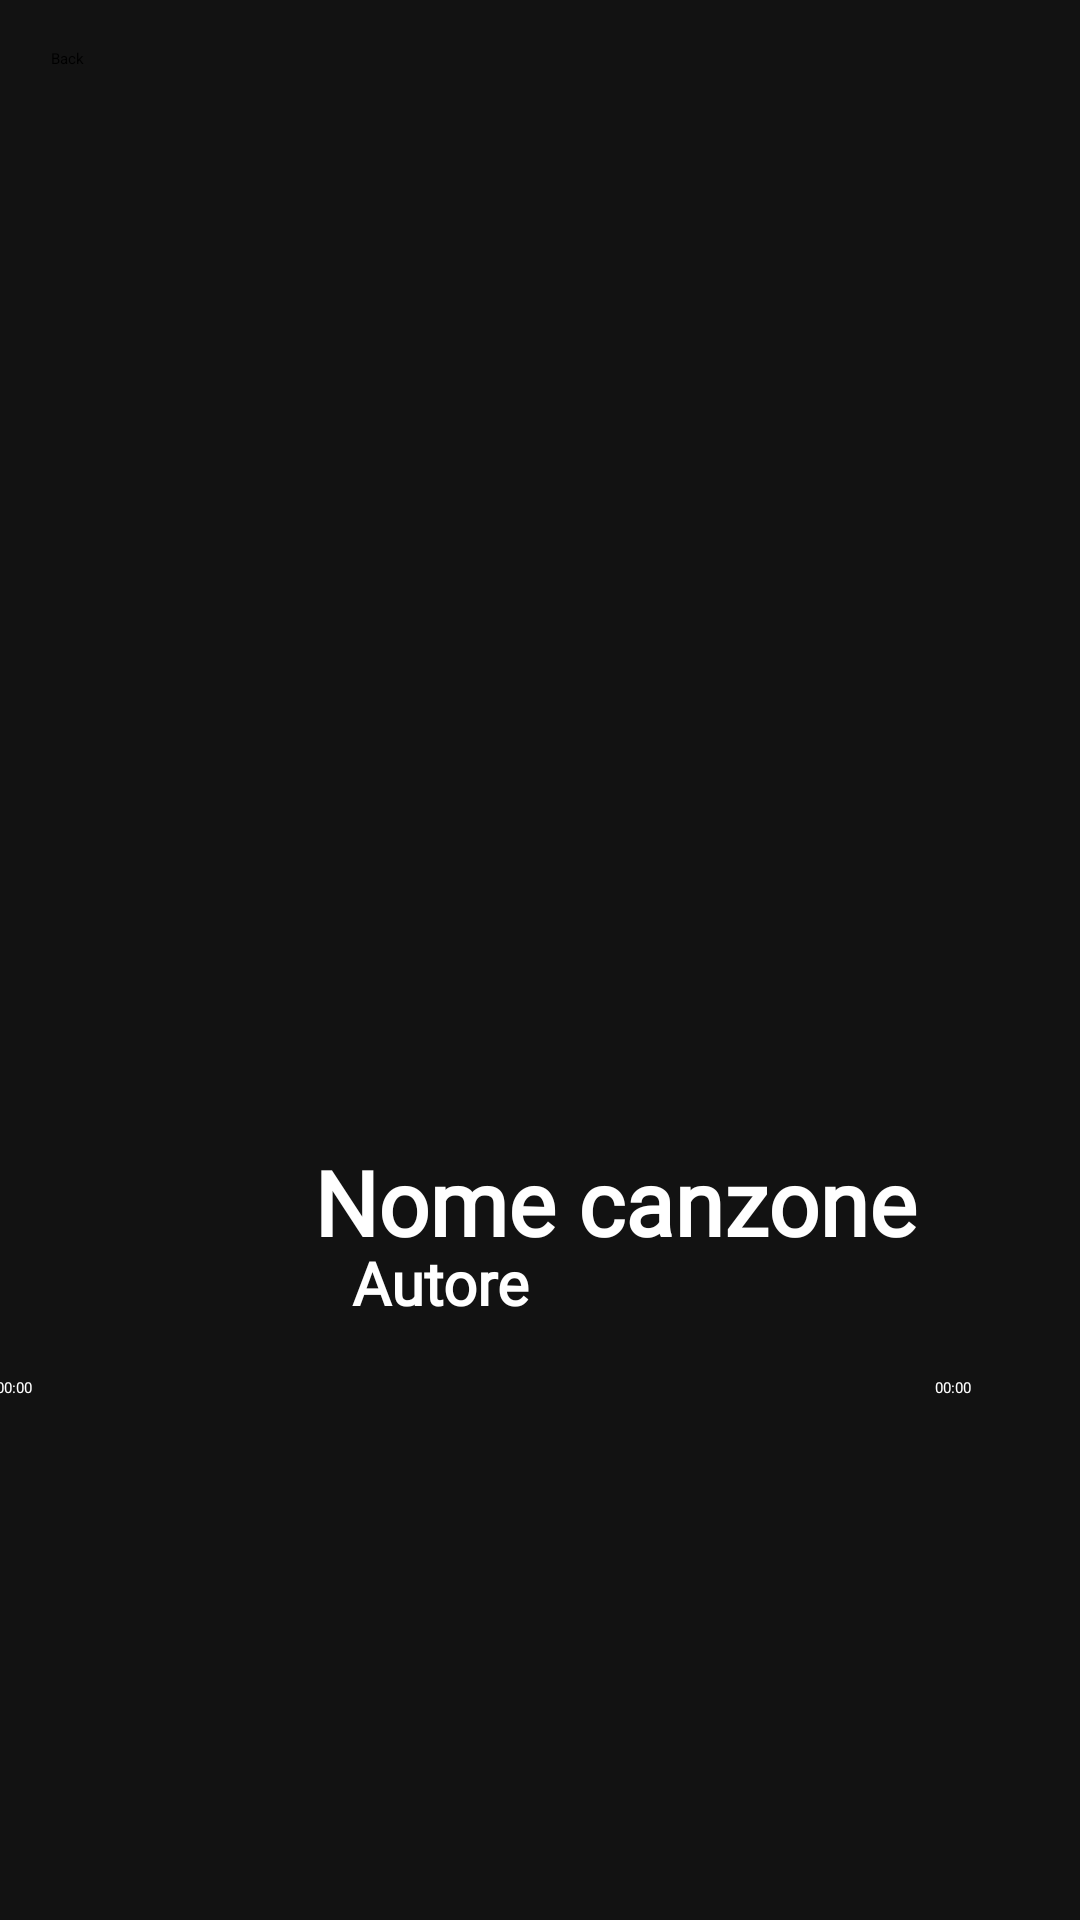

Layout XML and referenced resources for this Android screen:
<!-- AndroidManifest.xml: application theme Theme.MusicPlayer -->
<!-- res/layout/fullplayer.xml -->
<?xml version="1.0" encoding="utf-8"?>
<androidx.constraintlayout.widget.ConstraintLayout xmlns:android="http://schemas.android.com/apk/res/android"
    xmlns:app="http://schemas.android.com/apk/res-auto"
    xmlns:tools="http://schemas.android.com/tools"
    android:layout_width="match_parent"
    android:layout_height="match_parent"
    android:background="@color/background_color">

    <ImageView
        android:id="@+id/songPic"
        android:layout_width="275dp"
        android:layout_height="220dp"
        app:layout_constraintBottom_toBottomOf="parent"
        app:layout_constraintEnd_toEndOf="parent"
        app:layout_constraintStart_toStartOf="parent"
        app:layout_constraintTop_toBottomOf="@+id/backButton"
        app:layout_constraintVertical_bias="0.243"
        tools:srcCompat="@tools:sample/backgrounds/scenic" />

    <Button
        android:id="@+id/backButton"
        android:layout_width="wrap_content"
        android:layout_height="wrap_content"
        android:layout_marginTop="16dp"
        android:text="Back"
        app:layout_constraintEnd_toEndOf="parent"
        app:layout_constraintHorizontal_bias="0.049"
        app:layout_constraintStart_toStartOf="parent"
        app:layout_constraintTop_toTopOf="parent" />

    <SeekBar
        android:id="@+id/seekBar"
        android:layout_width="264dp"
        android:layout_height="22dp"
        android:layout_marginTop="78dp"
        android:layout_marginEnd="74dp"
        android:progressTint="@color/colore_progress"
        android:thumbTint="@color/colore_thumb"
        app:layout_constraintBottom_toBottomOf="parent"
        app:layout_constraintEnd_toEndOf="parent"
        app:layout_constraintHorizontal_bias="1.0"
        app:layout_constraintStart_toStartOf="parent"
        app:layout_constraintTop_toBottomOf="@+id/songPic"
        app:layout_constraintVertical_bias="0.168" />

    <TextView
        android:id="@+id/DurataCanzone"
        android:layout_width="52dp"
        android:layout_height="48dp"
        android:layout_marginStart="17dp"
        android:layout_marginTop="60dp"
        android:layout_marginEnd="41dp"
        android:ems="10"
        android:gravity="center"
        android:inputType="text"
        android:text="00:00"
        android:textAlignment="center"
        android:textColor="@color/white"
        app:layout_constraintBottom_toBottomOf="parent"
        app:layout_constraintEnd_toEndOf="parent"
        app:layout_constraintHorizontal_bias="0.324"
        app:layout_constraintStart_toEndOf="@+id/seekBar"
        app:layout_constraintTop_toBottomOf="@+id/songPic"
        app:layout_constraintVertical_bias="0.204" />

    <TextView
        android:id="@+id/tempoCanzone"
        android:layout_width="52dp"
        android:layout_height="48dp"
        android:layout_marginTop="60dp"
        android:ems="10"
        android:gravity="center"
        android:inputType="text"
        android:text="00:00"
        android:textAlignment="center"
        android:textColor="@color/white"
        app:layout_constraintBottom_toBottomOf="parent"
        app:layout_constraintEnd_toStartOf="@+id/seekBar"
        app:layout_constraintHorizontal_bias="0.727"
        app:layout_constraintStart_toStartOf="parent"
        app:layout_constraintTop_toBottomOf="@+id/songPic"
        app:layout_constraintVertical_bias="0.204" />

    <TextView
        android:id="@+id/nomeCanzone"
        android:layout_width="254dp"
        android:layout_height="33dp"
        android:layout_marginStart="78dp"
        android:layout_marginTop="41dp"
        android:fontFamily="@font/days_one"
        android:text="Nome canzone"
        android:textAlignment="center"
        android:textColor="#FFFFFF"
        android:textSize="30dp"
        android:textStyle="bold"
        app:layout_constraintStart_toStartOf="parent"
        app:layout_constraintTop_toBottomOf="@+id/songPic" />

    <TextView
        android:id="@+id/autore"
        android:layout_width="254dp"
        android:layout_height="33dp"
        android:layout_marginEnd="84dp"
        android:layout_marginBottom="4dp"
        android:fontFamily="@font/days_one"
        android:text="Autore "
        android:textAlignment="center"
        android:textColor="#FFFFFF"
        android:textSize="20dp"
        android:textStyle="bold"
        app:layout_constraintBottom_toTopOf="@+id/seekBar"
        app:layout_constraintEnd_toEndOf="parent" />

    <ImageView
        android:id="@+id/bw"
        android:layout_width="64dp"
        android:layout_height="64dp"
        android:layout_marginStart="60dp"
        android:layout_marginBottom="52dp"
        app:layout_constraintBottom_toBottomOf="parent"
        app:layout_constraintStart_toStartOf="parent"
        app:srcCompat="@android:drawable/ic_media_rew" />

    <ImageView
        android:id="@+id/fw"
        android:layout_width="64dp"
        android:layout_height="64dp"
        android:layout_marginEnd="60dp"
        android:layout_marginBottom="52dp"
        app:layout_constraintBottom_toBottomOf="parent"
        app:layout_constraintEnd_toEndOf="parent"
        app:srcCompat="@android:drawable/ic_media_ff" />

    <ImageView
        android:id="@+id/pause"
        android:layout_width="64dp"
        android:layout_height="64dp"
        android:layout_marginStart="50dp"
        android:layout_marginEnd="50dp"
        android:layout_marginBottom="52dp"
        app:layout_constraintBottom_toBottomOf="parent"
        app:layout_constraintEnd_toStartOf="@+id/fw"
        app:layout_constraintStart_toEndOf="@+id/bw"
        app:srcCompat="@drawable/pause" />

</androidx.constraintlayout.widget.ConstraintLayout>
<!-- resources referenced by this layout -->
<resources>
  <color name="background_color">#121212</color>
  <color name="colore_progress">#FF4081</color>
  <color name="colore_thumb">#3F51B5</color>
  <color name="white">#FFFFFFFF</color>
  <!-- drawable pause (drawable) -->
  <?xml version="1.0" encoding="utf-8"?>
  <vector xmlns:android="http://schemas.android.com/apk/res/android"
      android:width="24dp"
      android:height="24dp"
      android:viewportWidth="24"
      android:viewportHeight="24"
      android:tint="@color/primary_text">
      <path
          android:fillColor="@color/primary_text"
          android:pathData="M6,19h4V5H6V19zM14,5v14h4V5H14z"/>
  </vector>
  <color name="primary_text">#FFFFFF</color>
</resources>
